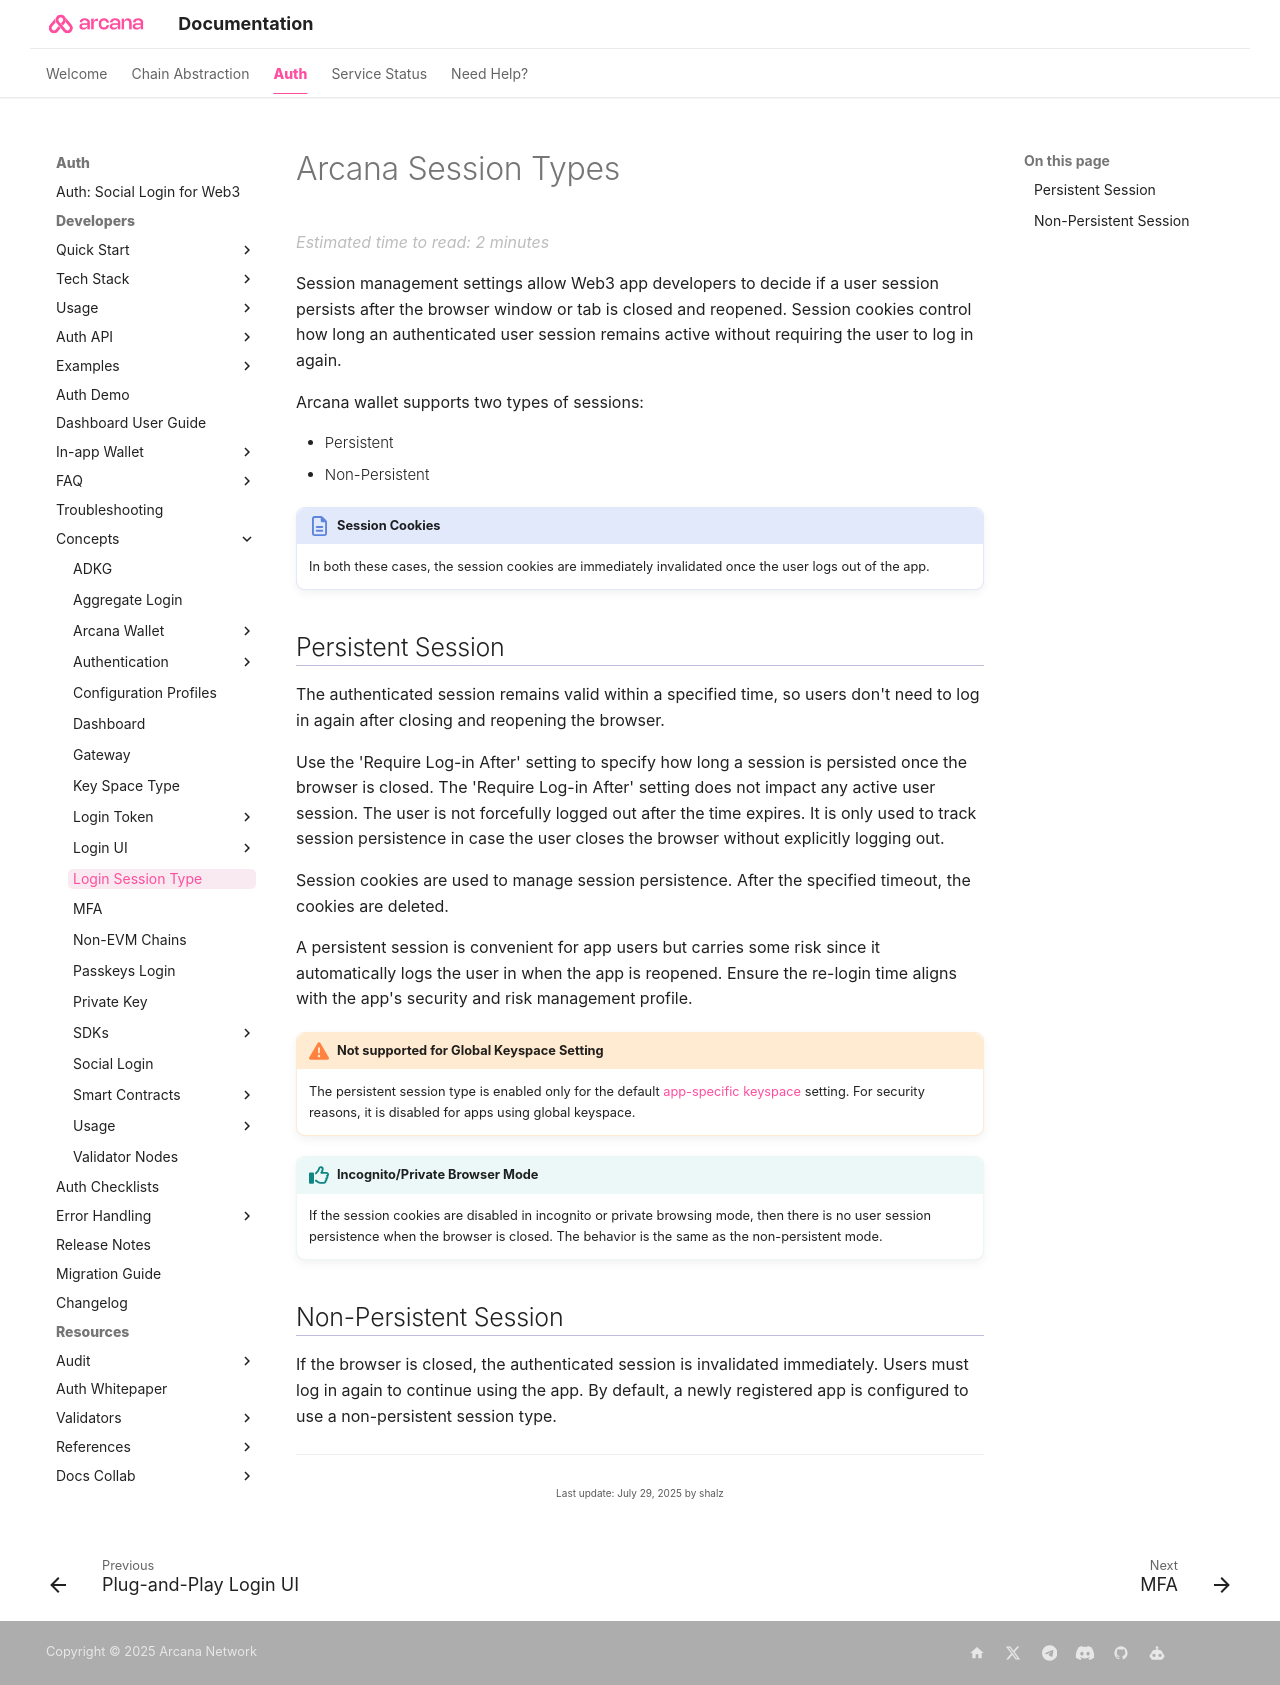

repository: shaloo/docs.arcana · page: concepts/session_type/index.html · generator: mkdocs

---
alias: concept-session-type
title: 'Arcana Session Type'
description: 'Arcana Auth SDK allows app users to configure authenticated user session timeout and re-login behavior to manage user experience. Learn more.'
arcana:
  root_rel_path: ..
---

# Arcana Session Types

Session management settings allow Web3 app developers to decide if a user session persists after the browser window or tab is closed and reopened. Session cookies control how long an authenticated user session remains active without requiring the user to log in again.

{{config.extra.arcana.wallet_name}} supports two types of sessions:

* Persistent
* Non-Persistent

!!! an-note "Session Cookies"

    In both these cases, the session cookies are immediately invalidated once the user logs out of the app.

## Persistent Session

The authenticated session remains valid within a specified time, so users don't need to log in again after closing and reopening the browser. 

Use the 'Require Log-in After' setting to specify how long a session is persisted once the browser is closed. The 'Require Log-in After' setting does not impact any active user session. The user is not forcefully logged out after the time expires. It is only used to track session persistence in case the user closes the browser without explicitly logging out.

Session cookies are used to manage session persistence. After the specified timeout, the cookies are deleted.

A persistent session is convenient for app users but carries some risk since it automatically logs the user in when the app is reopened. Ensure the re-login time aligns with the app's security and risk management profile.

!!! an-warning "Not supported for Global Keyspace Setting"

      The persistent session type is enabled only for the default [[concept-keyspace-type|app-specific keyspace]] setting. For security reasons, it is disabled for apps using global keyspace.

!!! an-tip "Incognito/Private Browser Mode"

      If the session cookies are disabled in incognito or private browsing mode, then there is no user session persistence when the browser is closed. The behavior is the same as the non-persistent mode.

## Non-Persistent Session

If the browser is closed, the authenticated session is invalidated immediately. Users must log in again to continue using the app. By default, a newly registered app is configured to use a non-persistent session type. 
